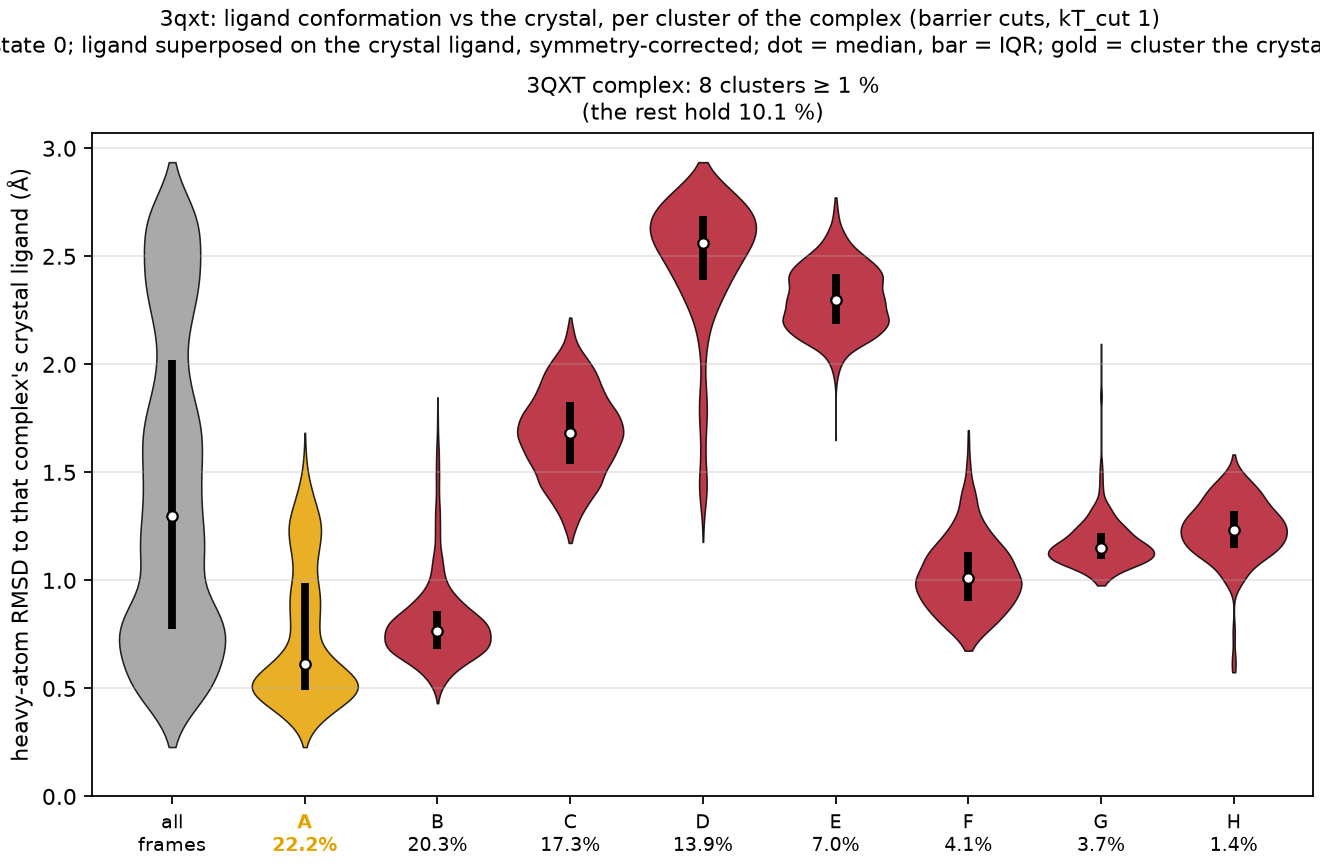

The file beside this chart, header and first rows:
complex, cluster, mass, median_rmsd, q25, q75, crystal_cluster, central_frame
3QXT, A, 0.2224, 0.615, 0.494, 0.99, True, 3360
3QXT, B, 0.203, 0.765, 0.682, 0.859, False, 10459
3QXT, C, 0.1728, 1.682, 1.54, 1.825, False, 7882
3QXT, D, 0.1386, 2.564, 2.392, 2.688, False, 11466
3QXT, E, 0.0696, 2.298, 2.189, 2.417, False, 17775
3QXT, F, 0.041, 1.012, 0.903, 1.133, False, 3665
3QXT, G, 0.0373, 1.15, 1.099, 1.219, False, 4497
3QXT, H, 0.0142, 1.233, 1.152, 1.322, False, 3700
